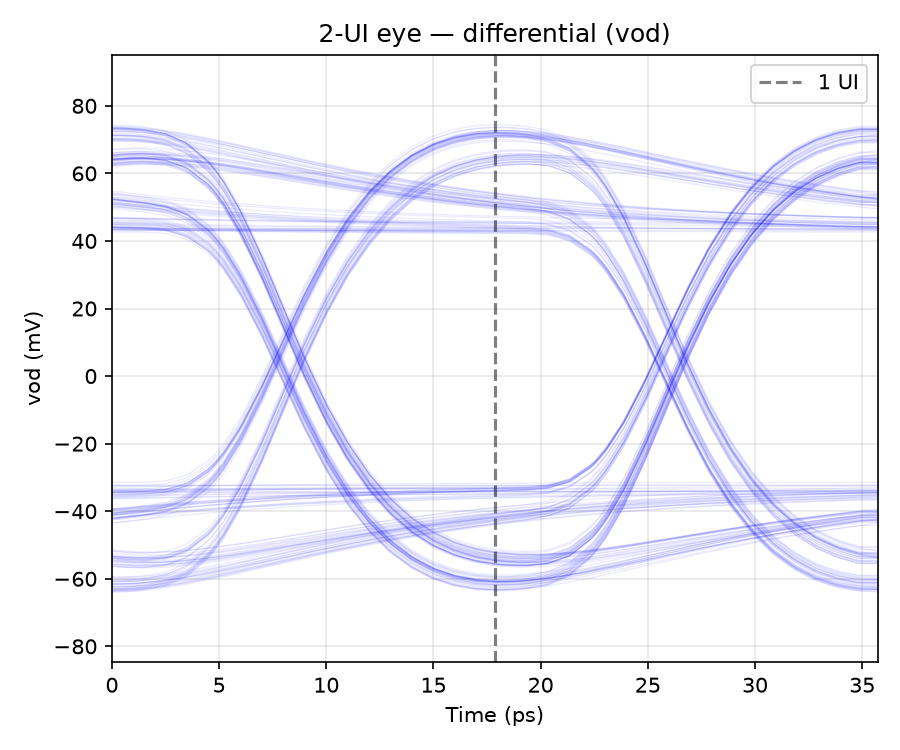

The file beside this chart, header and first rows:
t_ui, vod_mV
0.016, 54.58
0.072, 53.82
0.128, 53.12
0.184, 52.47
0.24, 51.87
0.296, 51.32
0.352, 50.82
0.408, 50.35
0.464, 49.93
0.52, 49.54
0.576, 49.19
0.632, 48.86
0.688, 48.56
0.744, 48.29
0.8, 48.04
0.856, 47.82
0.912, 47.61
0.968, 47.42
1.024, 47.24
1.08, 47.08
1.136, 46.94
1.192, 46.81
1.248, 46.68
1.304, 46.57
1.36, 46.47
1.416, 46.38
1.472, 46.29
1.528, 46.22
1.584, 46.15
1.64, 46.08
1.696, 46.02
1.752, 45.97
1.808, 45.92
1.864, 45.88
1.92, 45.83
1.976, 45.8
1.6000000010787207e-06, 45.78
0.005602, 45.78
0.0168, 45.77
0.0392, 45.76
0.084, 45.72
0.14, 45.27
0.196, 43.5
0.252, 39.26
0.2576, 38.65
0.2688, 37.37
0.2912, 34.35
0.336, 26.63
0.392, 14.4
0.448, 0.6465
0.504, -12.94
0.56, -25.06
0.616, -35.14
0.672, -43.16
0.728, -49.34
0.784, -53.94
0.84, -57.15
0.896, -59.18
0.952, -60.23
1, -60.52
... 10,113 more rows
